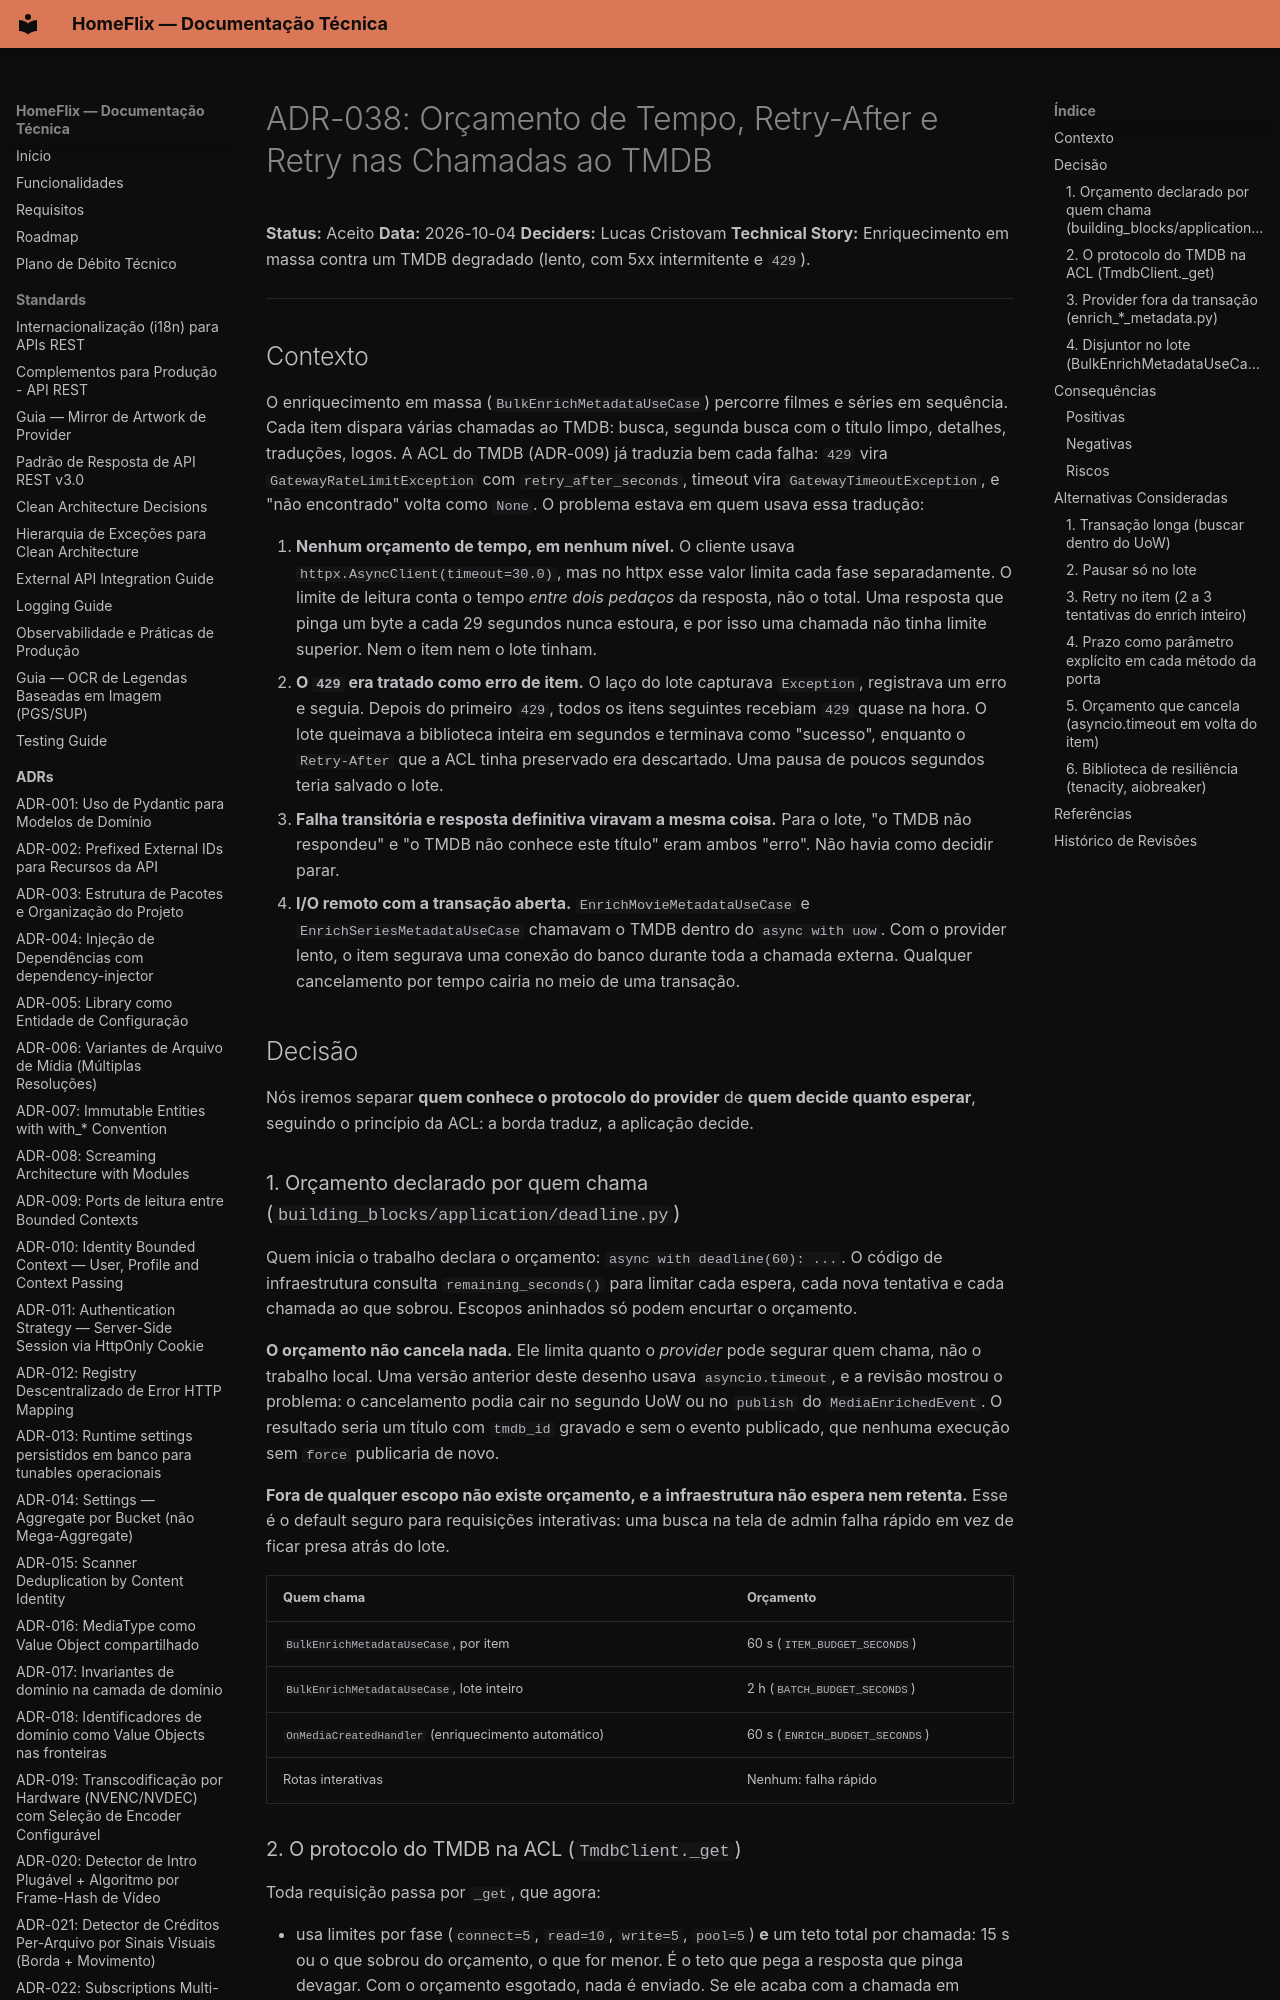

repository: lucaschf/homeflix · page: adr/ADR-038-provider-call-budget-and-rate-limit/index.html · generator: mkdocs

# ADR-038: Orçamento de Tempo, Retry-After e Retry nas Chamadas ao TMDB

**Status:** Aceito
**Data:** 2026-10-04
**Deciders:** Lucas Cristovam
**Technical Story:** Enriquecimento em massa contra um TMDB degradado (lento, com 5xx intermitente e `429`).

---

## Contexto

O enriquecimento em massa (`BulkEnrichMetadataUseCase`) percorre filmes e séries em sequência. Cada item dispara várias chamadas ao TMDB: busca, segunda busca com o título limpo, detalhes, traduções, logos. A ACL do TMDB (ADR-009) já traduzia bem cada falha: `429` vira `GatewayRateLimitException` com `retry_after_seconds`, timeout vira `GatewayTimeoutException`, e "não encontrado" volta como `None`. O problema estava em quem usava essa tradução:

1. **Nenhum orçamento de tempo, em nenhum nível.** O cliente usava `httpx.AsyncClient(timeout=30.0)`, mas no httpx esse valor limita cada fase separadamente. O limite de leitura conta o tempo *entre dois pedaços* da resposta, não o total. Uma resposta que pinga um byte a cada 29 segundos nunca estoura, e por isso uma chamada não tinha limite superior. Nem o item nem o lote tinham.
2. **O `429` era tratado como erro de item.** O laço do lote capturava `Exception`, registrava um erro e seguia. Depois do primeiro `429`, todos os itens seguintes recebiam `429` quase na hora. O lote queimava a biblioteca inteira em segundos e terminava como "sucesso", enquanto o `Retry-After` que a ACL tinha preservado era descartado. Uma pausa de poucos segundos teria salvado o lote.
3. **Falha transitória e resposta definitiva viravam a mesma coisa.** Para o lote, "o TMDB não respondeu" e "o TMDB não conhece este título" eram ambos "erro". Não havia como decidir parar.
4. **I/O remoto com a transação aberta.** `EnrichMovieMetadataUseCase` e `EnrichSeriesMetadataUseCase` chamavam o TMDB dentro do `async with uow`. Com o provider lento, o item segurava uma conexão do banco durante toda a chamada externa. Qualquer cancelamento por tempo cairia no meio de uma transação.

## Decisão

Nós iremos separar **quem conhece o protocolo do provider** de **quem decide quanto esperar**, seguindo o princípio da ACL: a borda traduz, a aplicação decide.

### 1. Orçamento declarado por quem chama (`building_blocks/application/deadline.py`)

Quem inicia o trabalho declara o orçamento: `async with deadline(60): ...`. O código de infraestrutura consulta `remaining_seconds()` para limitar cada espera, cada nova tentativa e cada chamada ao que sobrou. Escopos aninhados só podem encurtar o orçamento.

**O orçamento não cancela nada.** Ele limita quanto o *provider* pode segurar quem chama, não o trabalho local. Uma versão anterior deste desenho usava `asyncio.timeout`, e a revisão mostrou o problema: o cancelamento podia cair no segundo UoW ou no `publish` do `MediaEnrichedEvent`. O resultado seria um título com `tmdb_id` gravado e sem o evento publicado, que nenhuma execução sem `force` publicaria de novo.

**Fora de qualquer escopo não existe orçamento, e a infraestrutura não espera nem retenta.** Esse é o default seguro para requisições interativas: uma busca na tela de admin falha rápido em vez de ficar presa atrás do lote.

| Quem chama | Orçamento |
|---|---|
| `BulkEnrichMetadataUseCase`, por item | 60 s (`ITEM_BUDGET_SECONDS`) |
| `BulkEnrichMetadataUseCase`, lote inteiro | 2 h (`BATCH_BUDGET_SECONDS`) |
| `OnMediaCreatedHandler` (enriquecimento automático) | 60 s (`ENRICH_BUDGET_SECONDS`) |
| Rotas interativas | Nenhum: falha rápido |
